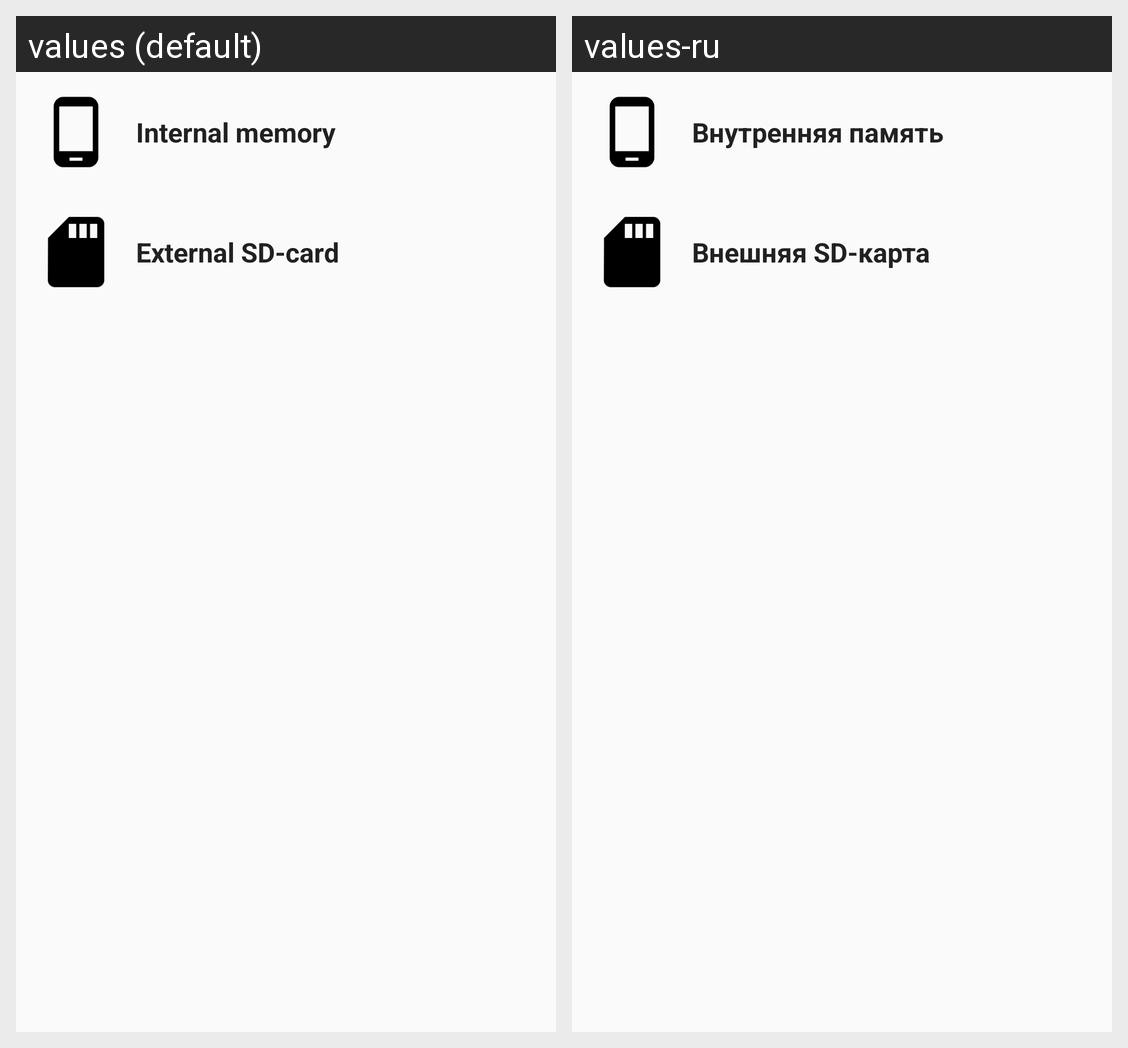

The Android screen above is rendered under two locales of the same app. Produce the string resources it draws, with the default and per-locale values.
Android screen res/layout/frg_memory_selecting.xml rendered under 2 locales, left to right: values (default), values-ru. Device: Nexus 5 (rendered at 1080×1920; each locale shown at half size, 540×960, under a caption strip naming it); theme AppTheme0.
Strings drawn on this screen, with the default value and each locale's value (text and hints the layout hard-codes, and strings that could not be matched under every locale, appear in the picture but are not listed):

txt_internal
  values: Internal memory
  values-ru: Внутренняя память

txt_external
  values: External SD-card
  values-ru: Внешняя SD-карта
